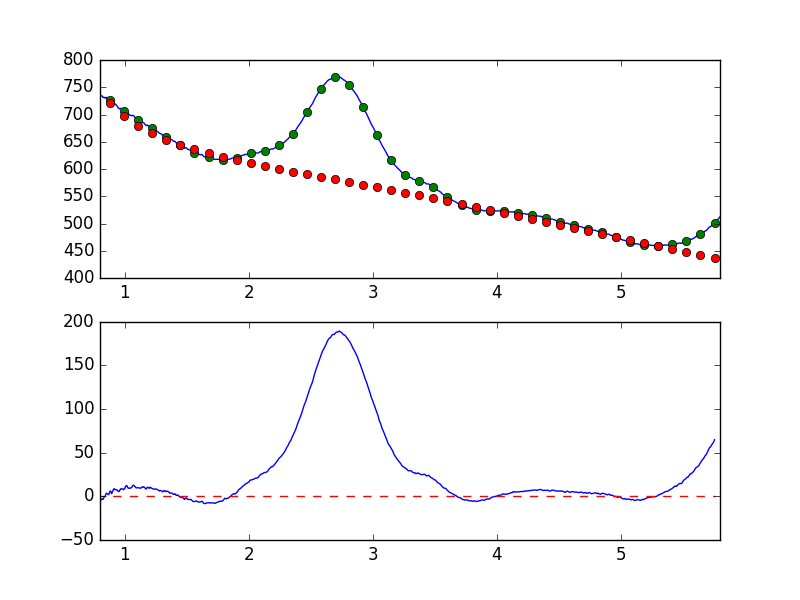

Data behind this chart, as committed beside it:
7.681951752392544019e-01, -7.387161447231619604e+00
7.738631750302433776e-01, -7.461623634910324654e+00
7.795311748212323533e-01, -6.602581306395563843e+00
7.851991746122213289e-01, -6.494725652506417646e+00
7.908671744032103046e-01, -5.399652160936739165e+00
7.965351741941992803e-01, -4.296363545943222562e+00
8.022031739851883669e-01, -4.626936252250743564e+00
8.078711737761772316e-01, -4.311351998022132648e+00
8.135391735671662072e-01, -3.400085665483061348e+00
8.192071733581552939e-01, -2.673348464983178019e+00
8.248751731491442696e-01, -3.407689497498154196e+00
8.305431729401332452e-01, -1.699115871815592982e+00
8.362111727311222209e-01, -4.125555951604837901e-01
8.418791725221110855e-01, -8.468960444588446990e-02
8.475471723131001722e-01, 2.894407608727874504e+00
8.532151721040891479e-01, 3.643755791042167402e+00
8.588831718950781235e-01, 2.785792657928027438e+00
8.645511716860672102e-01, 2.343651725597055702e+00
8.702191714770560749e-01, 1.938244830574603839e+00
8.758871712680450505e-01, 4.508599043760227687e+00
8.815551710590340262e-01, 6.046109600116551519e+00
8.872231708500230019e-01, 5.799733824992586051e+00
8.928911706410120885e-01, 3.133760413099935249e+00
8.985591704320010642e-01, 4.610775012818294272e+00
9.042271702229900399e-01, 6.462003409246676711e+00
9.098951700139790155e-01, 8.376618164826936663e+00
9.155631698049678802e-01, 8.714201998252292469e+00
9.212311695959569668e-01, 7.544115460245279792e+00
9.268991693869459425e-01, 7.832142441373889596e+00
9.325671691779349182e-01, 7.499755308768271789e+00
9.382351689689240049e-01, 7.360638343620053092e+00
9.439031687599129805e-01, 6.084066647434610786e+00
9.495711685509018452e-01, 5.667745497498117402e+00
9.552391683418909318e-01, 5.565801069534018097e+00
9.609071681328797965e-01, 7.348753582234735404e+00
9.665751679238688832e-01, 8.628077844136328167e+00
9.722431677148579698e-01, 8.377858527056332605e+00
9.779111675058468345e-01, 8.650671513749443875e+00
9.835791672968358101e-01, 8.563667882283198196e+00
9.892471670878246748e-01, 7.636220390412177039e+00
9.949151668788137615e-01, 8.235358045891643997e+00
1.000583166669802848e+00, 9.043087030330070775e+00
1.006251166460791602e+00, 1.161753315825114896e+01
1.011919166251780799e+00, 1.236140146881325563e+01
1.017587166042769553e+00, 1.209567092695601787e+01
1.023255165833758751e+00, 1.010994842730724486e+01
1.028923165624747726e+00, 9.238274458244063680e+00
1.034591165415736702e+00, 9.546439996424851415e+00
1.040259165206725678e+00, 9.252091487258439884e+00
1.045927164997714431e+00, 9.335692758965819849e+00
1.051595164788703629e+00, 1.018450695617411839e+01
1.057263164579692605e+00, 1.037561655944853101e+01
1.062931164370681802e+00, 1.214491752591629847e+01
1.068599164161670556e+00, 1.285623550020443417e+01
1.074267163952659310e+00, 1.244950696678415625e+01
1.079935163743648507e+00, 1.132725385934543283e+01
1.085603163534637483e+00, 1.075485211548436837e+01
1.091271163325626681e+00, 9.644833434515362569e+00
1.096939163116615434e+00, 9.817810570441224627e+00
1.102607162907604632e+00, 1.007034842570146793e+01
1.108275162698593386e+00, 1.003678045742356062e+01
... 839 more rows
